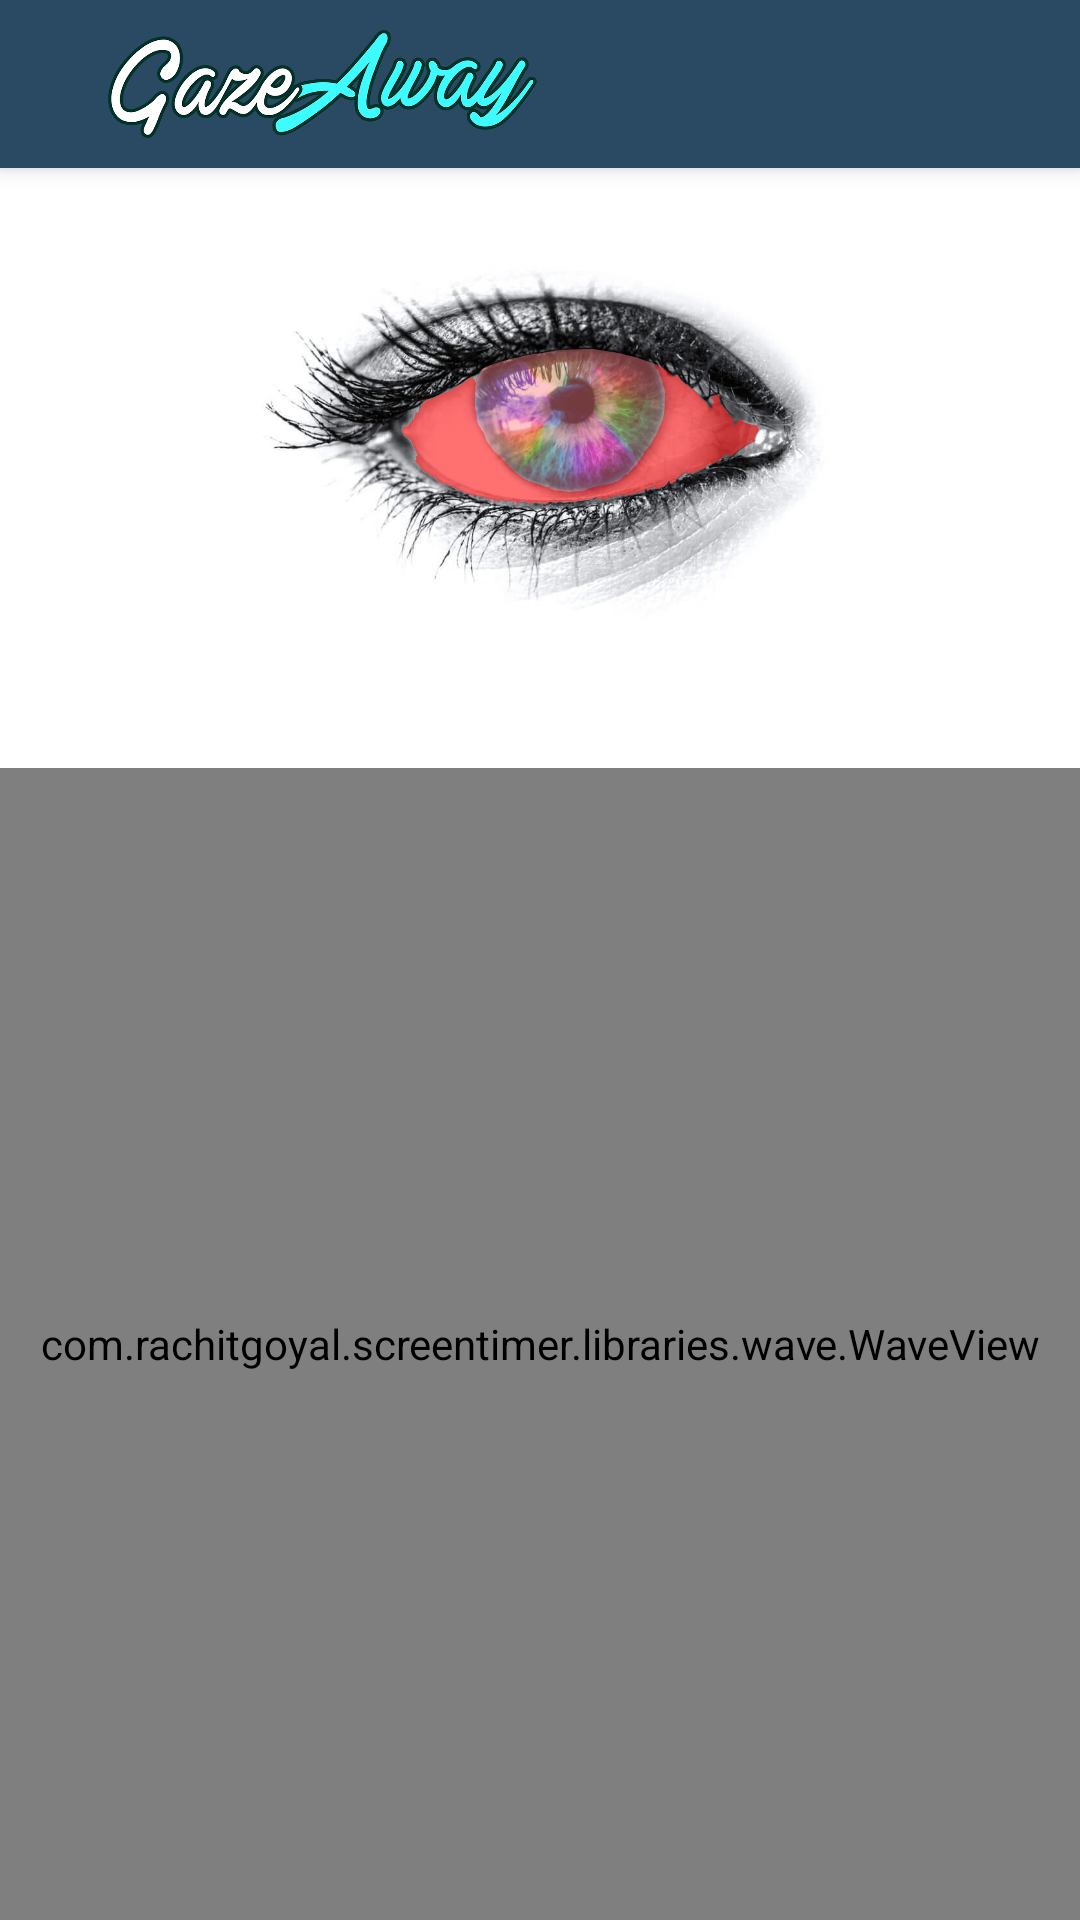

Layout XML and referenced resources for this Android screen:
<!-- AndroidManifest.xml: activity theme AppTheme.NoActionBar -->
<!-- res/layout/activity_tears.xml -->
<?xml version="1.0" encoding="utf-8"?>
<android.support.design.widget.CoordinatorLayout
    xmlns:android="http://schemas.android.com/apk/res/android"
    xmlns:app="http://schemas.android.com/apk/res-auto"
    xmlns:tools="http://schemas.android.com/tools"
    android:layout_width="match_parent"
    android:layout_height="match_parent"
    tools:context="com.rachitgoyal.screentimer.modules.tears.TearsActivity">

    <android.support.design.widget.AppBarLayout
        android:layout_width="match_parent"
        android:layout_height="wrap_content"
        android:theme="@style/AppTheme.AppBarOverlay">

        <android.support.v7.widget.Toolbar
            android:id="@+id/toolbar"
            android:layout_width="match_parent"
            android:layout_height="?attr/actionBarSize"
            android:background="?attr/colorPrimary"
            android:elevation="8dp"
            app:popupTheme="@style/AppTheme.PopupOverlay"
            app:theme="@style/ToolbarColoured">

            <ImageView
                android:id="@+id/hamburger_iv"
                android:layout_width="wrap_content"
                android:layout_height="match_parent"
                android:paddingRight="20dp"
                app:srcCompat="@drawable/ic_menu"/>

            <ImageView
                android:id="@+id/logo_iv"
                android:layout_width="wrap_content"
                android:layout_height="wrap_content"
                android:layout_gravity="start"
                android:gravity="start|center_vertical"
                android:paddingBottom="10dp"
                android:paddingRight="10dp"
                android:paddingTop="10dp"
                android:scaleType="fitStart"
                android:src="@drawable/text_logo"
                android:text="@string/app_name" />

        </android.support.v7.widget.Toolbar>

    </android.support.design.widget.AppBarLayout>

    <include layout="@layout/content_tears" />

</android.support.design.widget.CoordinatorLayout>
<!-- res/layout/content_tears.xml (included above) -->
<?xml version="1.0" encoding="utf-8"?>
<RelativeLayout
    android:id="@+id/parent_rl"
    xmlns:android="http://schemas.android.com/apk/res/android"
    xmlns:app="http://schemas.android.com/apk/res-auto"
    xmlns:tools="http://schemas.android.com/tools"
    android:layout_width="match_parent"
    android:layout_height="match_parent"
    android:background="@color/white"
    app:layout_behavior="@string/appbar_scrolling_view_behavior"
    tools:context="com.rachitgoyal.screentimer.modules.tears.TearsActivity"
    tools:showIn="@layout/activity_tears">

    <ImageView
        android:id="@+id/eye_iv"
        android:layout_width="match_parent"
        android:layout_height="150dp"
        android:layout_marginTop="10dp"
        android:maxHeight="100dp"
        android:src="@drawable/eye" />

    <ImageView
        android:id="@+id/eye_overlay_iv"
        android:layout_width="match_parent"
        android:layout_height="150dp"
        android:layout_marginTop="10dp"
        android:alpha="0.6"
        android:maxHeight="100dp"
        android:src="@drawable/eye_overlay" />

    <com.rachitgoyal.screentimer.libraries.wave.WaveView
        android:id="@+id/wave_view"
        android:layout_width="match_parent"
        android:layout_height="match_parent"
        android:layout_below="@id/eye_iv"
        android:layout_marginTop="40dp"
        app:wlv_borderWidth="0dp"
        app:wlv_progressValue="50"
        app:wlv_round_rectangle="false"
        app:wlv_shapeType="rectangle"
        app:wlv_triangle_direction="north"
        app:wlv_waveAmplitude="10"
        app:wlv_waveColor="@color/defaultWaterColor"
        app:wlv_wave_background_Color="@android:color/white" />

    <LinearLayout
        android:id="@+id/bar_container_ll"
        android:layout_width="match_parent"
        android:layout_height="wrap_content"
        android:layout_alignBottom="@id/wave_view"
        android:layout_alignTop="@id/wave_view"
        android:orientation="vertical"
        android:paddingBottom="10dp" />

    <RelativeLayout
        android:id="@+id/welcome_rl"
        android:layout_width="match_parent"
        android:layout_height="match_parent"
        android:background="#d4000000"
        android:visibility="gone">

        <TextView
            android:id="@+id/welcome_title_tv"
            android:layout_width="wrap_content"
            android:layout_height="wrap_content"
            android:layout_centerHorizontal="true"
            android:layout_marginTop="50dp"
            android:fontFamily="serif"
            android:text="Welcome to Gaze Away"
            android:textColor="@color/white"
            android:textSize="30sp"
            android:textStyle="italic" />

        <TextView
            android:layout_width="wrap_content"
            android:layout_height="wrap_content"
            android:layout_below="@id/welcome_title_tv"
            android:layout_centerHorizontal="true"
            android:layout_marginLeft="20dp"
            android:layout_marginRight="20dp"
            android:layout_marginTop="50dp"
            android:gravity="center"
            android:text="This app will keep track of your phone usage. It'll start tracking as soon as you unlock your screen, to the time you lock it again."
            android:textColor="@color/white"
            android:textSize="22sp" />

    </RelativeLayout>

</RelativeLayout>
<!-- resources referenced by this layout -->
<resources>
  <color name="defaultWaterColor">#1798e2</color>
  <color name="white">#ffffff</color>
  <!-- drawable eye: jpg bitmap (drawable, 52301 bytes) -->
  <!-- drawable eye_overlay: png bitmap (drawable, 4897 bytes) -->
  <!-- drawable ic_menu (drawable) -->
  <vector xmlns:android="http://schemas.android.com/apk/res/android"
          android:width="32dp"
          android:height="32dp"
          android:viewportWidth="24.0"
          android:viewportHeight="24.0">
      <path
          android:pathData="M3,18h18v-2L3,16v2zM3,13h18v-2L3,11v2zM3,6v2h18L21,6L3,6z"
          android:fillColor="#fff"/>
  </vector>
  <!-- drawable text_logo: png bitmap (drawable, 31108 bytes) -->
  <string name="app_name">Gaze Away</string>
  <style name="AppTheme.AppBarOverlay" parent="ThemeOverlay.AppCompat.Dark.ActionBar" />
  <style name="AppTheme.PopupOverlay" parent="ThemeOverlay.AppCompat.Light" />
  <style name="ToolbarColoured" parent="AppTheme">
          <item name="android:textColorSecondary">@color/white</item>
          <item name="colorControlNormal">#ffffff</item>
      </style>
  <style name="AppTheme.NoActionBar">
          <item name="windowActionBar">false</item>
          <item name="windowNoTitle">true</item>
          <item name="windowActionModeOverlay">true</item>
          <item name="actionModeCloseDrawable">@color/colorPrimary</item>
          <item name="actionModeCloseButtonStyle">@style/Widget.AppCompat.ActionMode</item>
          <item name="coordinatorLayoutStyle">@style/Widget.Design.CoordinatorLayout</item>
      </style>
  <style name="AppTheme" parent="Theme.AppCompat.Light.DarkActionBar">
          
          <item name="colorPrimary">@color/colorPrimary</item>
          <item name="colorPrimaryDark">@color/colorPrimaryDark</item>
          <item name="colorAccent">@color/colorAccent</item>
      </style>
  <color name="colorPrimary">#294a62</color>
  <color name="colorPrimaryDark">#162e40</color>
  <color name="colorAccent">#1798e2</color>
</resources>
